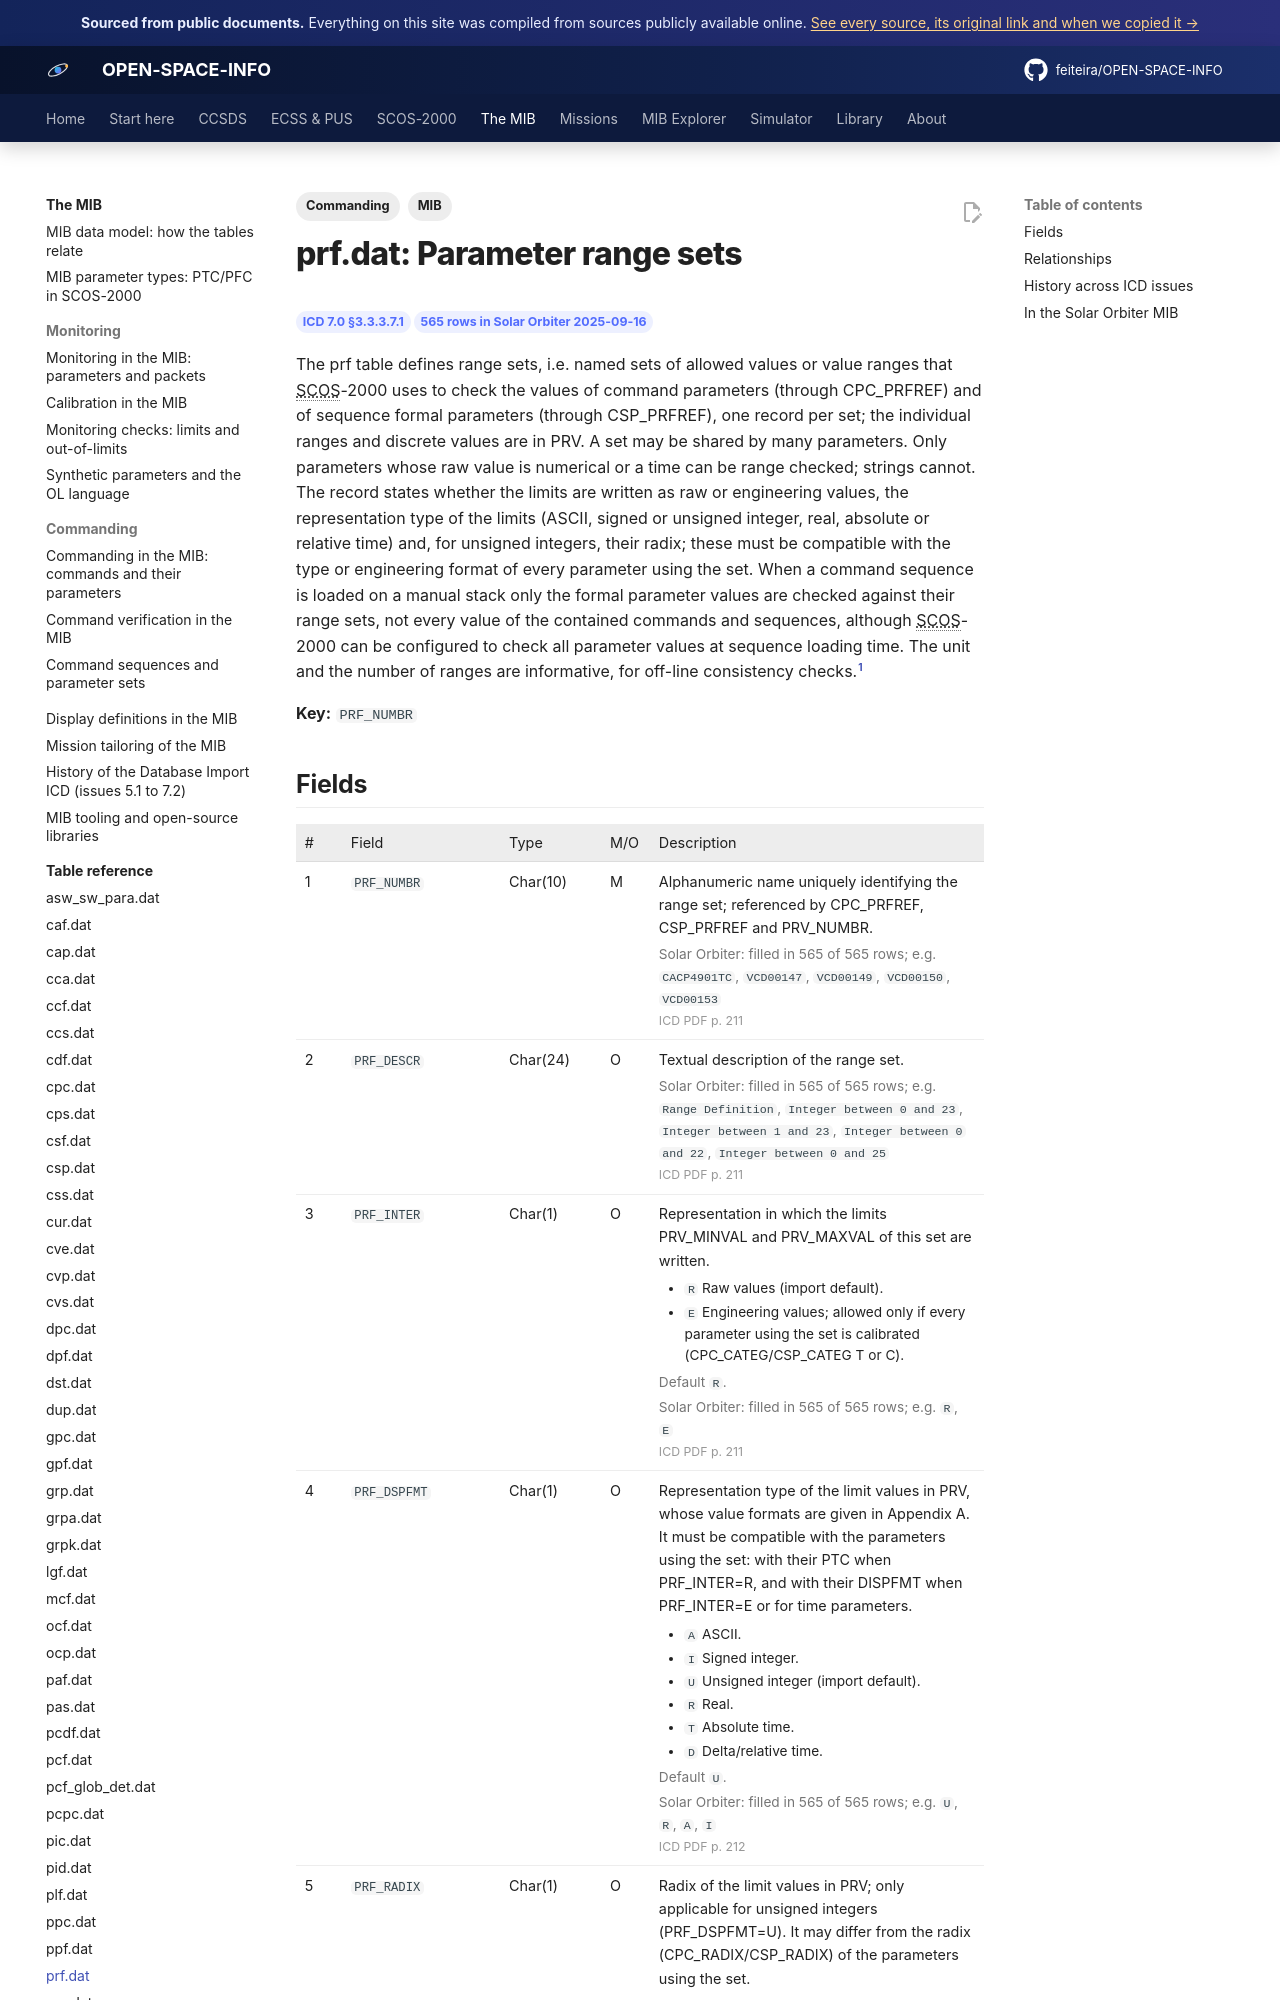

repository: feiteira/OPEN-SPACE-INFO · page: mib/tables/prf/index.html · generator: mkdocs

---
title: "prf.dat: Parameter range sets"
description: "The prf table defines range sets, i.e. named sets of allowed values or value ranges that SCOS-2000 uses to check the values of command parameters (through CPC_PRFREF) and of sequence formal parameters"
tags: [MIB, "Commanding"]
sources: [icd-7-0-final, mib-20250916m25925pfms001-sol]
---

# prf.dat: Parameter range sets

<div class="osi-chips"><span class="osi-chip">ICD 7.0 §3.3.3.7.1</span><span class="osi-chip">565 rows in Solar Orbiter 2025-09-16</span></div>

The prf table defines range sets, i.e. named sets of allowed values or value ranges that SCOS-2000 uses to check the values of command parameters (through CPC_PRFREF) and of sequence formal parameters (through CSP_PRFREF), one record per set; the individual ranges and discrete values are in PRV. A set may be shared by many parameters. Only parameters whose raw value is numerical or a time can be range checked; strings cannot. The record states whether the limits are written as raw or engineering values, the representation type of the limits (ASCII, signed or unsigned integer, real, absolute or relative time) and, for unsigned integers, their radix; these must be compatible with the type or engineering format of every parameter using the set. When a command sequence is loaded on a manual stack only the formal parameter values are checked against their range sets, not every value of the contained commands and sequences, although SCOS-2000 can be configured to check all parameter values at sequence loading time. The unit and the number of ranges are informative, for off-line consistency checks.[^icd]

**Key:** `PRF_NUMBR`
